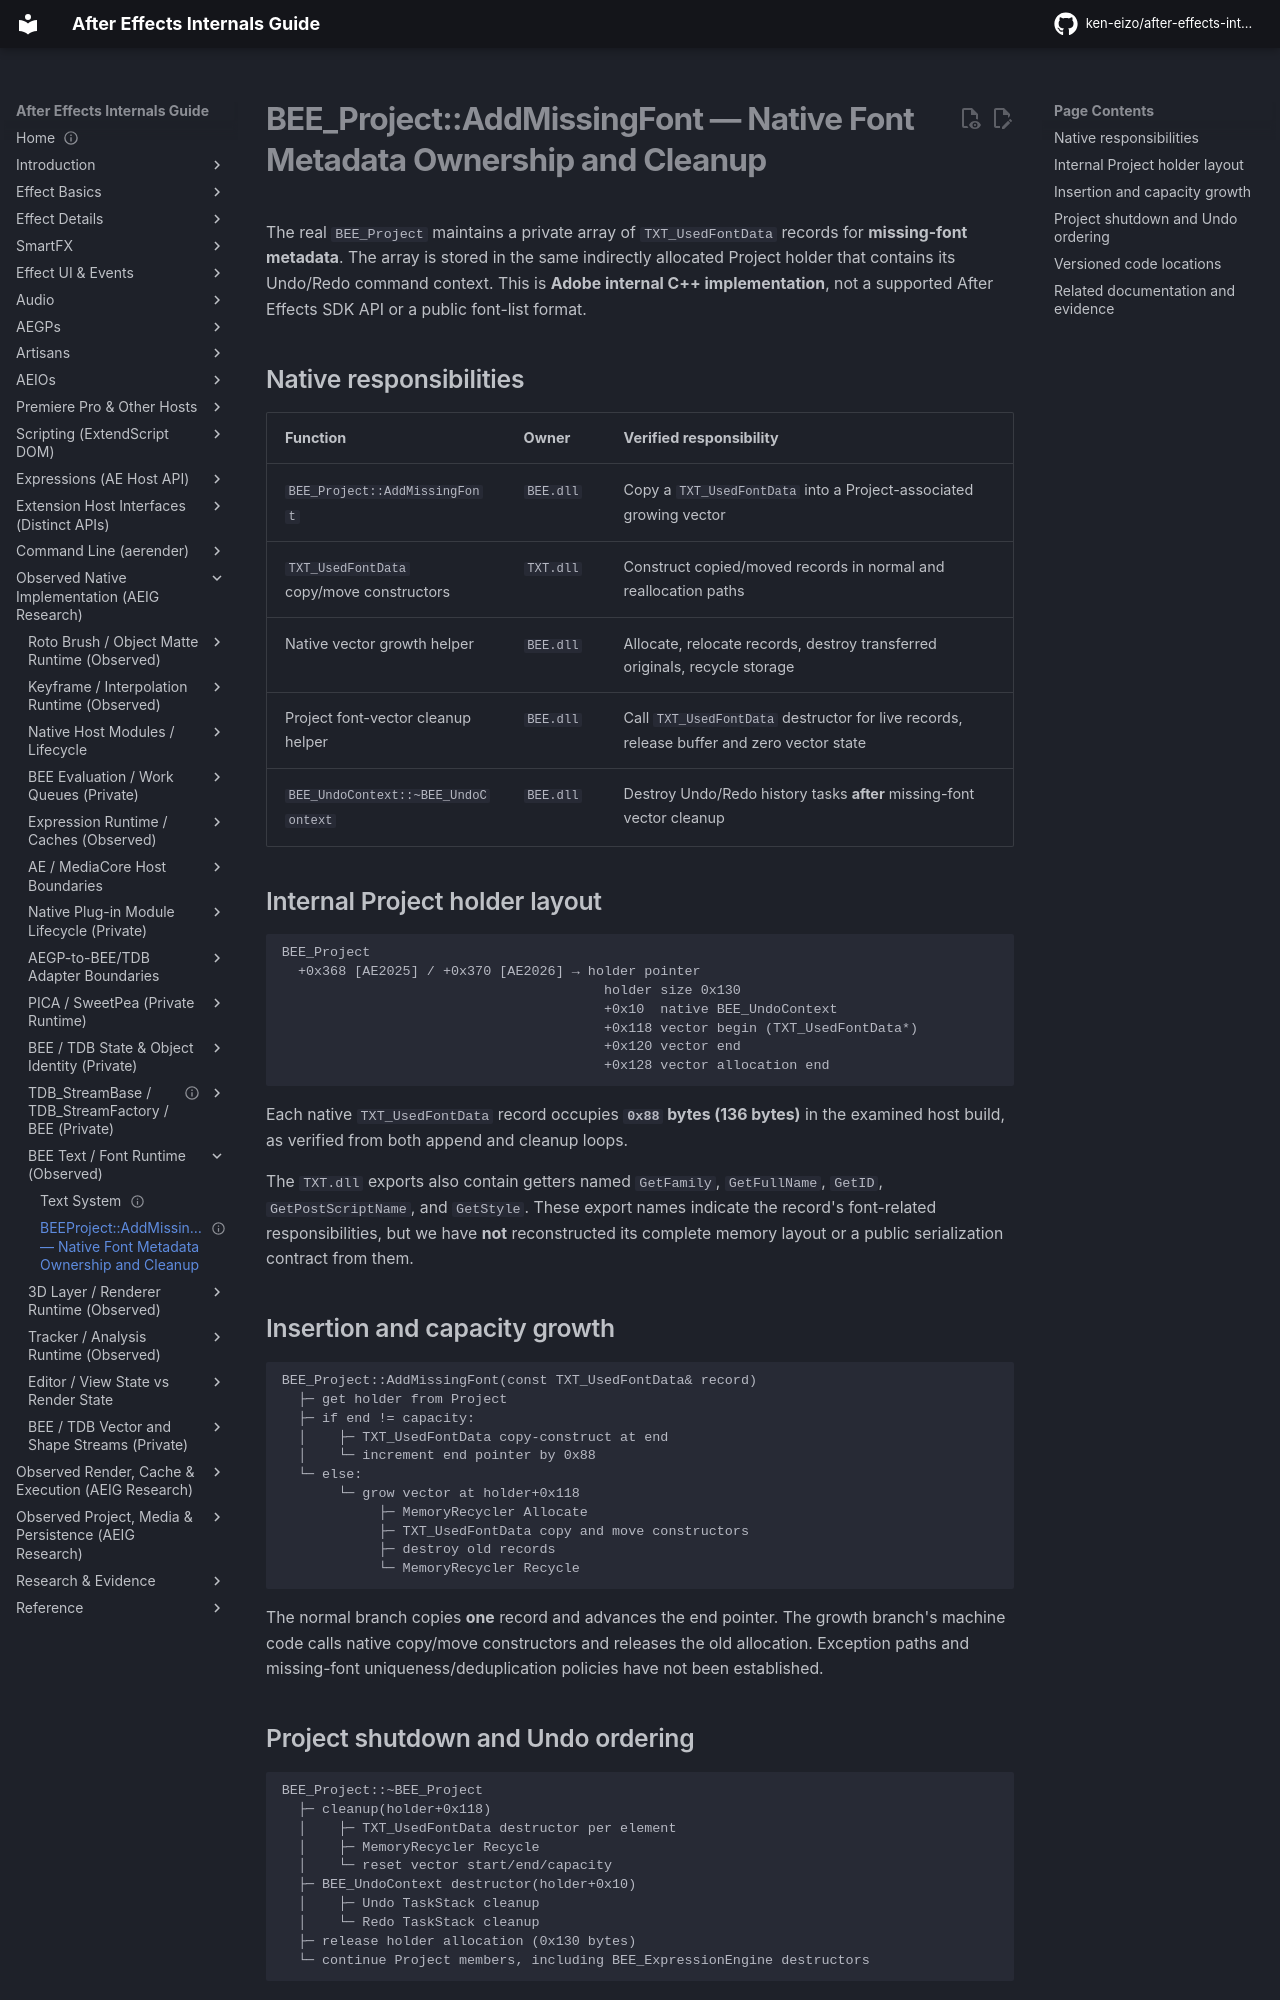

repository: ken-eizo/after-effects-internals-guide · page: text-system/project-missing-font-data-lifecycle/index.html · generator: mkdocs

---
status: internal-implementation-reference
last_verified: 2026-10-15
evidence: E2-L + H
versions: Original installed Windows AE2025 / AE2026 native BEE and TXT DLL imports
---

# BEE_Project::AddMissingFont — Native Font Metadata Ownership and Cleanup

The real `BEE_Project` maintains a private array of `TXT_UsedFontData` records for **missing-font metadata**. The array is stored in the same indirectly allocated Project holder that contains its Undo/Redo command context. This is **Adobe internal C++ implementation**, not a supported After Effects SDK API or a public font-list format.

## Native responsibilities

| Function | Owner | Verified responsibility |
| --- | --- | --- |
| `BEE_Project::AddMissingFont` | `BEE.dll` | Copy a `TXT_UsedFontData` into a Project-associated growing vector |
| `TXT_UsedFontData` copy/move constructors | `TXT.dll` | Construct copied/moved records in normal and reallocation paths |
| Native vector growth helper | `BEE.dll` | Allocate, relocate records, destroy transferred originals, recycle storage |
| Project font-vector cleanup helper | `BEE.dll` | Call `TXT_UsedFontData` destructor for live records, release buffer and zero vector state |
| `BEE_UndoContext::~BEE_UndoContext` | `BEE.dll` | Destroy Undo/Redo history tasks **after** missing-font vector cleanup |

## Internal Project holder layout

```text
BEE_Project
  +0x368 [AE2025] / +0x370 [AE2026] → holder pointer
                                        holder size 0x130
                                        +0x10  native BEE_UndoContext
                                        +0x118 vector begin (TXT_UsedFontData*)
                                        +0x120 vector end
                                        +0x128 vector allocation end
```

Each native `TXT_UsedFontData` record occupies **`0x88` bytes (136 bytes)** in the examined host build, as verified from both append and cleanup loops.

The `TXT.dll` exports also contain getters named `GetFamily`, `GetFullName`, `GetID`, `GetPostScriptName`, and `GetStyle`. These export names indicate the record's font-related responsibilities, but we have **not** reconstructed its complete memory layout or a public serialization contract from them.

## Insertion and capacity growth

```text
BEE_Project::AddMissingFont(const TXT_UsedFontData& record)
  ├─ get holder from Project
  ├─ if end != capacity:
  │    ├─ TXT_UsedFontData copy-construct at end
  │    └─ increment end pointer by 0x88
  └─ else:
       └─ grow vector at holder+0x118
            ├─ MemoryRecycler Allocate
            ├─ TXT_UsedFontData copy and move constructors
            ├─ destroy old records
            └─ MemoryRecycler Recycle
```

The normal branch copies **one** record and advances the end pointer. The growth branch's machine code calls native copy/move constructors and releases the old allocation. Exception paths and missing-font uniqueness/deduplication policies have not been established.
